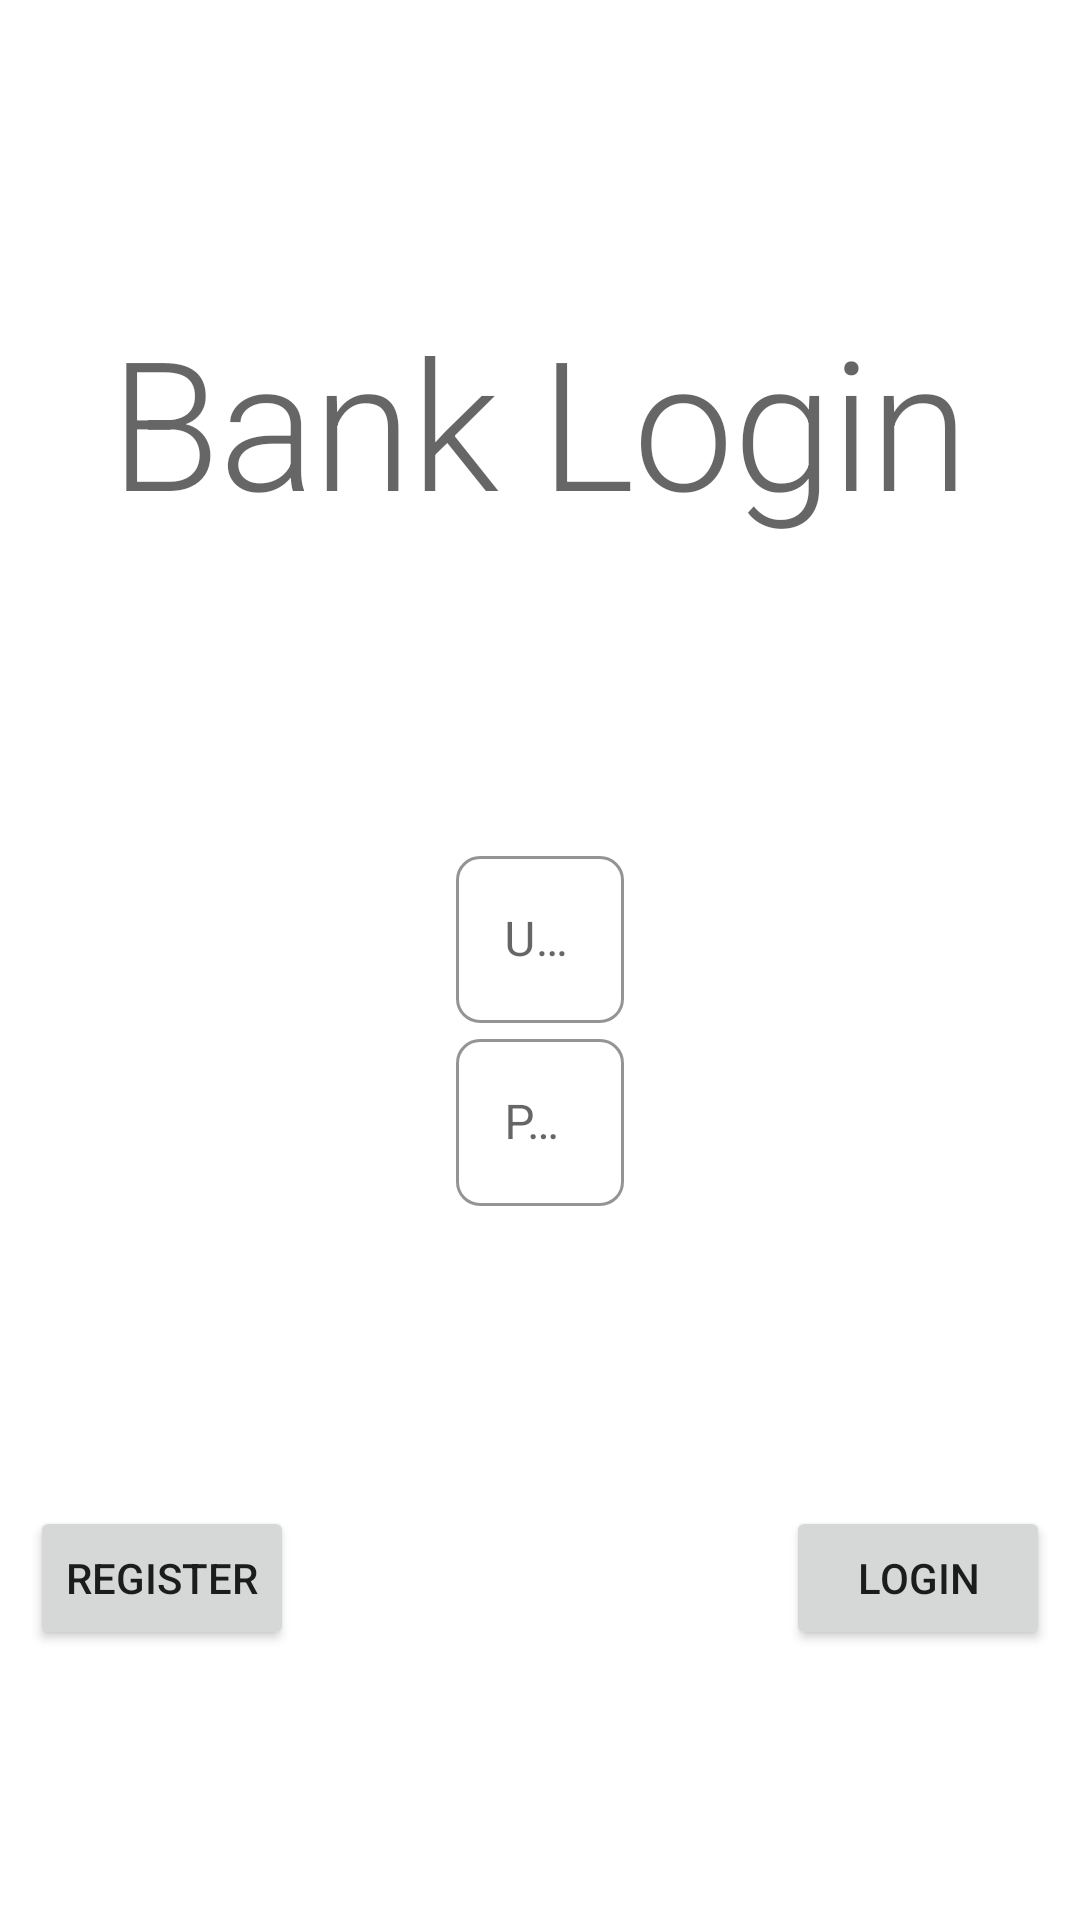

Here is an Android app screen rendered from its layout file. Give the layout XML and the strings, colors and styles it references.
<!-- AndroidManifest.xml: application theme Theme.Bank -->
<!-- res/layout/activity_main.xml -->
<?xml version="1.0" encoding="utf-8"?>
<LinearLayout
    xmlns:android="http://schemas.android.com/apk/res/android"
    xmlns:app="http://schemas.android.com/apk/res-auto"
    xmlns:tools="http://schemas.android.com/tools"
    android:layout_width="match_parent"
    android:layout_height="match_parent"
    android:layout_margin="@dimen/default_margin"
    android:orientation="vertical"
    tools:context=".MainActivity">

    <Space
        android:layout_width="match_parent"
        android:layout_height="@dimen/spacer"/>

    <TextView
        android:layout_width="wrap_content"
        android:layout_height="wrap_content"
        android:layout_gravity="center_horizontal"
        android:text="@string/login_header"
        android:textAlignment="center"
        android:textAppearance="@style/Bank.Heading"/>

    <RelativeLayout
        android:layout_width="match_parent"
        android:layout_height="wrap_content">

        <Space
            android:id="@+id/spacer"
            android:layout_width="match_parent"
            android:layout_height="@dimen/spacer" />

        <com.google.android.material.textfield.TextInputLayout
            android:id="@+id/layout"
            android:layout_width="wrap_content"
            android:layout_height="wrap_content"
            android:layout_below="@id/spacer"
            android:layout_centerHorizontal="true"
            app:hintEnabled="true">

            <com.google.android.material.textfield.TextInputEditText
                android:id="@+id/username"
                android:layout_width="wrap_content"
                android:layout_height="wrap_content"
                android:hint="@string/username"
                android:imeOptions="actionNext"
                android:maxLines="1"
                android:lines="1"
                android:singleLine="true"
                android:ems="18"/>
        </com.google.android.material.textfield.TextInputLayout>

        <com.google.android.material.textfield.TextInputLayout
            android:id="@+id/layout2"
            android:layout_width="wrap_content"
            android:layout_height="wrap_content"
            android:layout_below="@id/layout"
            android:layout_centerHorizontal="true"
            app:hintEnabled="true">

            <com.google.android.material.textfield.TextInputEditText
                android:id="@+id/password"
                android:layout_width="wrap_content"
                android:layout_height="wrap_content"
                android:hint="@string/password"
                android:imeOptions="actionDone"
                android:layout_below="@+id/username"
                android:maxLines="1"
                android:lines="1"
                android:singleLine="true"
                android:ems="18"
                android:inputType="textPassword"/>

        </com.google.android.material.textfield.TextInputLayout>

        <Space
            android:id="@+id/spacer2"
            android:layout_width="match_parent"
            android:layout_height="@dimen/spacer"
            android:layout_below="@id/layout2" />

        <Button
            android:id="@+id/login_button"
            android:layout_width="wrap_content"
            android:layout_height="wrap_content"
            android:layout_below="@id/spacer2"
            android:layout_alignParentEnd="true"
            android:layout_marginEnd="@dimen/button_margin"
            android:text="@string/login" />

        <Button
            android:id="@+id/register_button"
            android:layout_width="wrap_content"
            android:layout_height="wrap_content"
            android:layout_below="@id/spacer2"
            android:layout_alignParentStart="true"
            android:layout_marginStart="@dimen/button_margin"
            android:text="@string/register" />

    </RelativeLayout>

</LinearLayout>
<!-- resources referenced by this layout -->
<resources>
  <dimen name="button_margin">10dp</dimen>
  <dimen name="default_margin">16dp</dimen>
  <dimen name="spacer">100dp</dimen>
  <string name="login">Login</string>
  <string name="login_header">Bank Login</string>
  <string name="password">Password</string>
  <string name="register">Register</string>
  <string name="username">Username</string>
  <style name="Bank.Heading" parent="@style/TextAppearance.MaterialComponents.Headline2" />
  <style name="Theme.Bank" parent="Theme.MaterialComponents.DayNight.DarkActionBar">
          
          <item name="colorPrimary">@color/teal_500</item>
          <item name="colorPrimaryVariant">@color/teal_500_dark</item>
          <item name="colorOnPrimary">@color/white</item>
          
          <item name="colorSecondary">@color/deep_orange_200</item>
          <item name="colorSecondaryVariant">@color/deep_orange_200_dark</item>
          <item name="colorOnSecondary">@color/black</item>
          
          <item name="android:statusBarColor" tools:targetApi="l">?attr/colorPrimaryVariant</item>
          
          
          <item name="shapeAppearanceSmallComponent">@style/Bank.ShapeAppearance.Small</item>
          <item name="textInputStyle">@style/Bank.TextInputStyle</item>
          <item name="materialButtonStyle">@style/Bank.TextButtonStyle</item>
      </style>
  <color name="white">#FFFFFFFF</color>
  <color name="black">#FF000000</color>
  <style name="Bank.ShapeAppearance.Small" parent="ShapeAppearance.MaterialComponents.SmallComponent">
          <item name="cornerSize">@dimen/corner_size</item>
      </style>
  <style name="Bank.TextInputStyle" parent="Widget.MaterialComponents.TextInputLayout.OutlinedBox">
          <item name="boxStrokeColor">?attr/colorPrimary</item>
          <item name="boxStrokeErrorColor">?attr/colorError</item>
          <item name="endIconTint">?attr/colorPrimary</item>
          <item name="hintTextColor">?attr/colorOnPrimary</item>
      </style>
  <style name="Bank.TextButtonStyle" parent="Widget.MaterialComponents.Button.TextButton">
          <item name="android:textColor">?attr/colorOnPrimary</item>
          <item name="android:backgroundTint">?attr/colorPrimary</item>
          <item name="android:padding">@dimen/button_padding</item>
      </style>
  <dimen name="corner_size">8dp</dimen>
  <dimen name="button_padding">10dp</dimen>
</resources>
